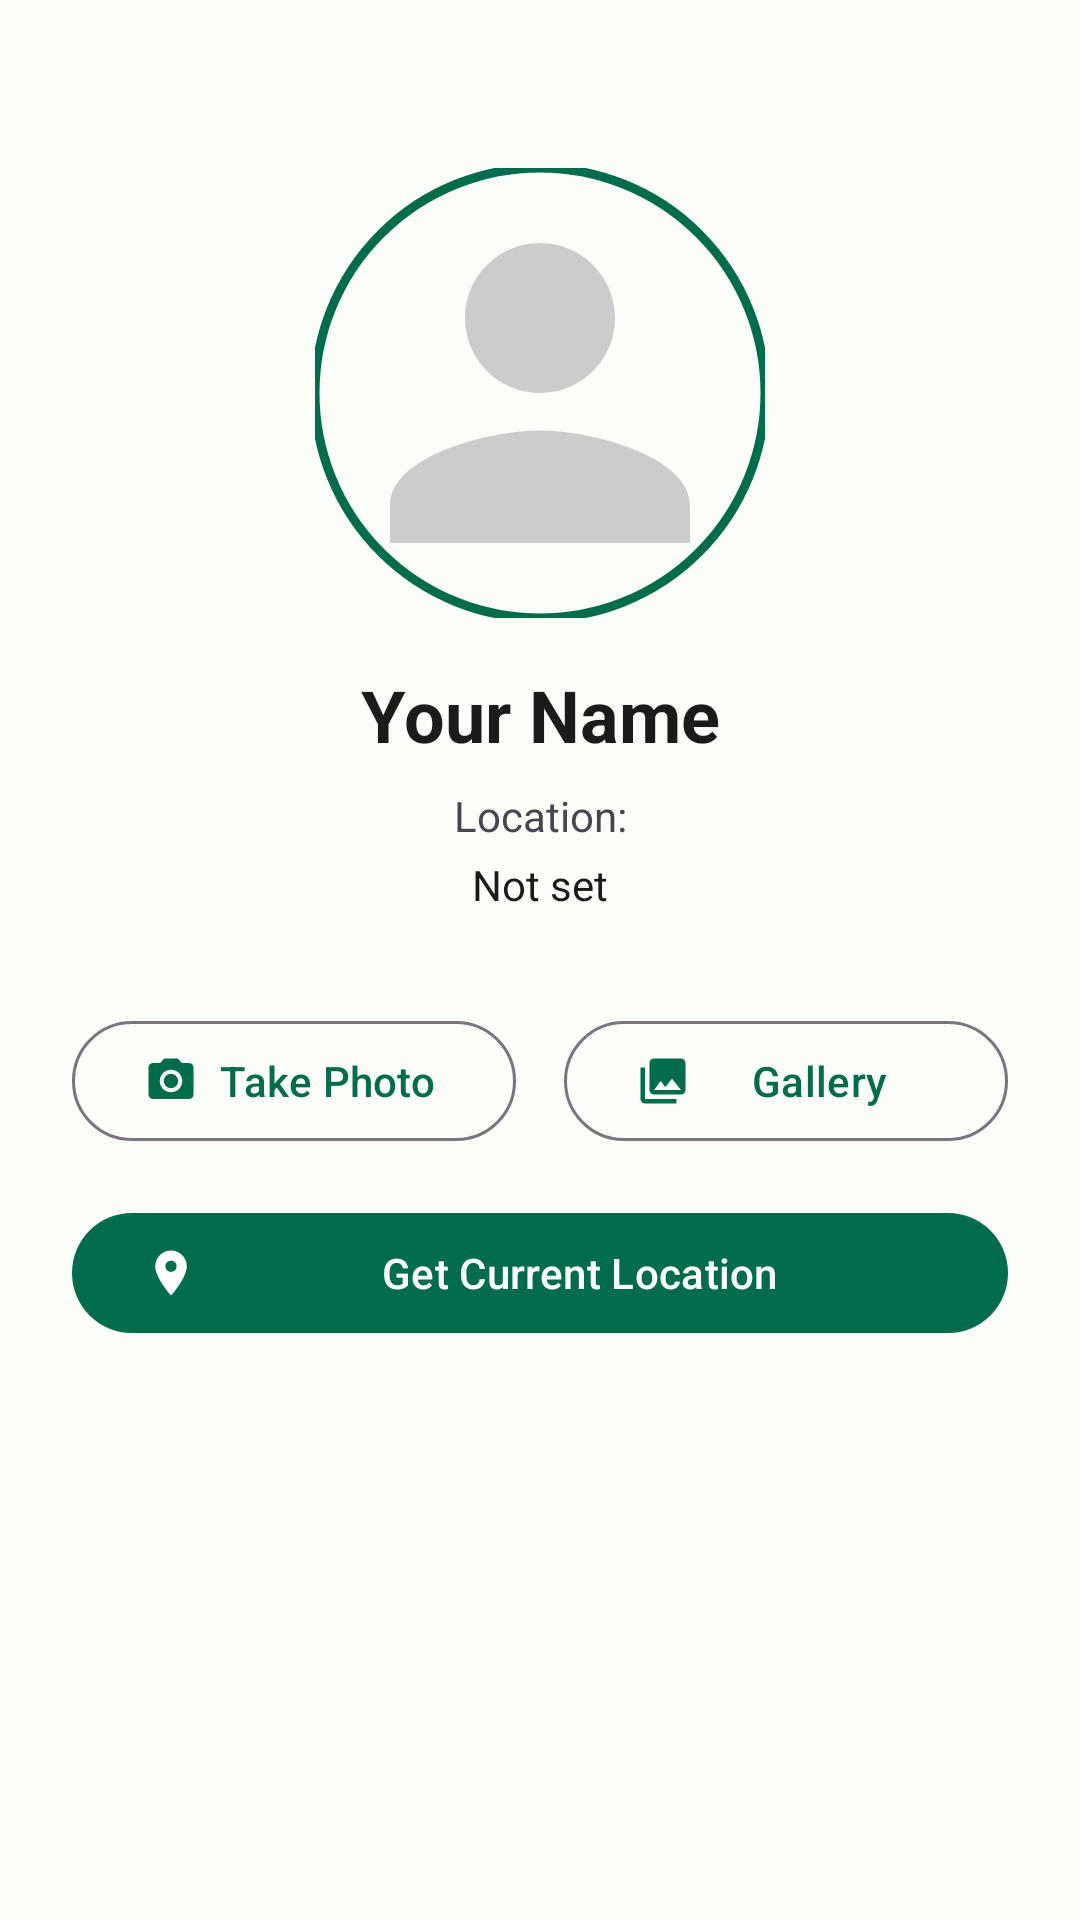

Reconstruct the res/layout file that produces this screen, plus the resources it refers to.
<!-- AndroidManifest.xml: application theme Theme.NewsApp -->
<!-- res/layout/fragment_profile.xml -->
<?xml version="1.0" encoding="utf-8"?>
<ScrollView
    xmlns:android="http://schemas.android.com/apk/res/android"
    xmlns:app="http://schemas.android.com/apk/res-auto"
    android:layout_width="match_parent"
    android:layout_height="match_parent"
    android:background="?attr/colorSurface"
    android:fillViewport="true">

    <androidx.constraintlayout.widget.ConstraintLayout
        android:layout_width="match_parent"
        android:layout_height="wrap_content"
        android:padding="24dp">

        <com.google.android.material.imageview.ShapeableImageView
            android:id="@+id/iv_profile"
            android:layout_width="150dp"
            android:layout_height="150dp"
            android:layout_marginTop="32dp"
            android:scaleType="centerCrop"
            android:src="@drawable/ic_profile_placeholder"
            app:layout_constraintEnd_toEndOf="parent"
            app:layout_constraintStart_toStartOf="parent"
            app:layout_constraintTop_toTopOf="parent"
            app:shapeAppearanceOverlay="@style/CircleImageView"
            app:strokeColor="?attr/colorPrimary"
            app:strokeWidth="3dp" />

        <TextView
            android:id="@+id/tv_name"
            android:layout_width="wrap_content"
            android:layout_height="wrap_content"
            android:layout_marginTop="16dp"
            android:text="Your Name"
            android:textColor="?attr/colorOnSurface"
            android:textSize="24sp"
            android:textStyle="bold"
            app:layout_constraintEnd_toEndOf="parent"
            app:layout_constraintStart_toStartOf="parent"
            app:layout_constraintTop_toBottomOf="@id/iv_profile" />

        <TextView
            android:id="@+id/tv_location_label"
            android:layout_width="wrap_content"
            android:layout_height="wrap_content"
            android:layout_marginTop="8dp"
            android:text="Location:"
            android:textColor="?attr/colorOnSurfaceVariant"
            android:textSize="14sp"
            app:layout_constraintEnd_toEndOf="parent"
            app:layout_constraintStart_toStartOf="parent"
            app:layout_constraintTop_toBottomOf="@id/tv_name" />

        <TextView
            android:id="@+id/tv_location"
            android:layout_width="0dp"
            android:layout_height="wrap_content"
            android:layout_marginTop="4dp"
            android:gravity="center"
            android:text="Not set"
            android:textColor="?attr/colorOnSurface"
            android:textSize="14sp"
            app:layout_constraintEnd_toEndOf="parent"
            app:layout_constraintStart_toStartOf="parent"
            app:layout_constraintTop_toBottomOf="@id/tv_location_label" />

        <com.google.android.material.button.MaterialButton
            android:id="@+id/btn_camera"
            android:layout_width="0dp"
            android:layout_height="wrap_content"
            android:layout_marginTop="32dp"
            android:layout_marginEnd="8dp"
            android:text="Take Photo"
            android:textAllCaps="false"
            app:icon="@drawable/ic_camera"
            app:layout_constraintEnd_toStartOf="@id/btn_gallery"
            app:layout_constraintStart_toStartOf="parent"
            app:layout_constraintTop_toBottomOf="@id/tv_location"
            style="@style/Widget.Material3.Button.OutlinedButton" />

        <com.google.android.material.button.MaterialButton
            android:id="@+id/btn_gallery"
            android:layout_width="0dp"
            android:layout_height="wrap_content"
            android:layout_marginStart="8dp"
            android:text="Gallery"
            android:textAllCaps="false"
            app:icon="@drawable/ic_gallery"
            app:layout_constraintBaseline_toBaselineOf="@id/btn_camera"
            app:layout_constraintEnd_toEndOf="parent"
            app:layout_constraintStart_toEndOf="@id/btn_camera"
            style="@style/Widget.Material3.Button.OutlinedButton" />

        <com.google.android.material.button.MaterialButton
            android:id="@+id/btn_location"
            android:layout_width="0dp"
            android:layout_height="wrap_content"
            android:layout_marginTop="16dp"
            android:text="Get Current Location"
            android:textAllCaps="false"
            app:icon="@drawable/ic_location"
            app:layout_constraintEnd_toEndOf="parent"
            app:layout_constraintStart_toStartOf="parent"
            app:layout_constraintTop_toBottomOf="@id/btn_camera" />

    </androidx.constraintlayout.widget.ConstraintLayout>
</ScrollView>
<!-- resources referenced by this layout -->
<resources>
  <!-- drawable ic_camera (drawable) -->
  <?xml version="1.0" encoding="utf-8"?>
  
  <vector xmlns:android="http://schemas.android.com/apk/res/android"
      android:width="24dp"
      android:height="24dp"
      android:viewportWidth="24"
      android:viewportHeight="24">
      <path
          android:fillColor="@android:color/black"
          android:pathData="M12,12m-3.2,0a3.2,3.2 0,1 1,6.4 0a3.2,3.2 0,1 1,-6.4 0" />
      <path
          android:fillColor="@android:color/black"
          android:pathData="M9,2L7.17,4L4,4c-1.1,0 -2,0.9 -2,2v12c0,1.1 0.9,2 2,2h16c1.1,0 2,-0.9 2,-2L22,6c0,-1.1 -0.9,-2 -2,-2h-3.17L15,2L9,2zM12,17c-2.76,0 -5,-2.24 -5,-5s2.24,-5 5,-5 5,2.24 5,5 -2.24,5 -5,5z" />
  </vector>
  <!-- drawable ic_gallery (drawable) -->
  <?xml version="1.0" encoding="utf-8"?>
  
  <vector xmlns:android="http://schemas.android.com/apk/res/android"
      android:width="24dp"
      android:height="24dp"
      android:viewportWidth="24"
      android:viewportHeight="24">
      <path
          android:fillColor="@android:color/black"
          android:pathData="M22,16L22,4c0,-1.1 -0.9,-2 -2,-2L8,2c-1.1,0 -2,0.9 -2,2v12c0,1.1 0.9,2 2,2h12c1.1,0 2,-0.9 2,-2zM11,12l2.03,2.71L16,11l4,5L8,16l3,-4zM2,6v14c0,1.1 0.9,2 2,2h14v-2L4,20L4,6L2,6z" />
  </vector>
  <!-- drawable ic_location (drawable) -->
  <?xml version="1.0" encoding="utf-8"?>
  
  <vector xmlns:android="http://schemas.android.com/apk/res/android"
      android:width="24dp"
      android:height="24dp"
      android:viewportWidth="24"
      android:viewportHeight="24">
      <path
          android:fillColor="@android:color/black"
          android:pathData="M12,2C8.13,2 5,5.13 5,9c0,5.25 7,13 7,13s7,-7.75 7,-13c0,-3.87 -3.13,-7 -7,-7zM12,11.5c-1.38,0 -2.5,-1.12 -2.5,-2.5s1.12,-2.5 2.5,-2.5 2.5,1.12 2.5,2.5 -1.12,2.5 -2.5,2.5z" />
  </vector>
  <!-- drawable ic_profile_placeholder (drawable) -->
  <?xml version="1.0" encoding="utf-8"?>
  
  <vector xmlns:android="http://schemas.android.com/apk/res/android"
      android:width="24dp"
      android:height="24dp"
      android:viewportWidth="24"
      android:viewportHeight="24">
      <path
          android:fillColor="#CCCCCC"
          android:pathData="M12,12c2.21,0 4,-1.79 4,-4s-1.79,-4 -4,-4 -4,1.79 -4,4 1.79,4 4,4zM12,14c-2.67,0 -8,1.34 -8,4v2h16v-2c0,-2.66 -5.33,-4 -8,-4z" />
  </vector>
  <style name="CircleImageView">
          <item name="cornerFamily">rounded</item>
          <item name="cornerSize">50%</item>
      </style>
  <style name="Theme.NewsApp" parent="Base.Theme.NewsApp" />
  <color name="md_theme_light_primary">#006C4C</color>
  <color name="md_theme_light_onPrimary">#FFFFFF</color>
  <color name="md_theme_light_primaryContainer">#89F8C7</color>
  <color name="md_theme_light_onPrimaryContainer">#002114</color>
  <color name="md_theme_light_secondary">#4D6357</color>
  <color name="md_theme_light_onSecondary">#FFFFFF</color>
  <color name="md_theme_light_secondaryContainer">#CFE9D9</color>
  <color name="md_theme_light_onSecondaryContainer">#0A1F16</color>
  <color name="md_theme_light_surface">#FBFDF9</color>
  <color name="md_theme_light_onSurface">#191C1A</color>
</resources>
